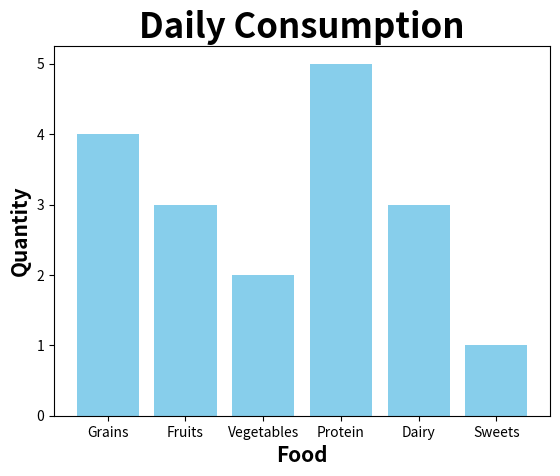

This chart was generated by the following Python code:
import matplotlib.pyplot as plt
import numpy as np 

"""
BarCharts - Compare categories of data by representing each category with a bar
"""

categories= ["Grains", "Fruits", "Vegetables", "Protein", "Dairy", "Sweets"]
values= np.array([4,3,2,5,3,1])

plt.title("Daily Consumption", fontsize="25", fontweight="semibold")
plt.xlabel("Food", fontsize="15", fontweight="semibold")
plt.ylabel("Quantity", fontsize="15", fontweight="semibold")

# Vertical
plt.bar(categories,values, color="skyblue")

# Horizontal
#plt.barh(categories,values, color="skyblue")

plt.show() 
